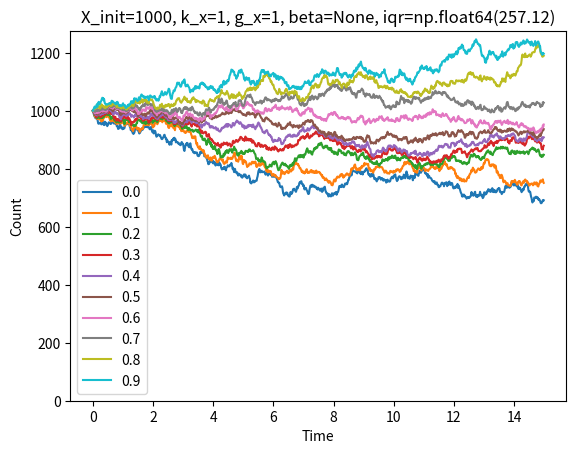

Write the Python code that produced this figure.
import matplotlib.pyplot as plt
import numpy as np
import random, sys
"""
[redacted]
"""
def stabilization(x, gamma):
  return gamma / x

def repression(x, beta):
  return beta / (x + beta)

def activation(x, alpha):
  return x / (x + alpha)

def Gillespie(N, V, y0, tlen, seed = None, spikes = []):
  '''N is the stoichiometry matrix
  rate function V. function that gives us the propensities as a function of the current state.
    V is the k reactivities or the equiibrium associations. Note V(y) gives the matrix we are looking for when starting the beginning of the algorithm.
  y0 is the initial condition/state vector.
  tlen is max length of time. We will build up to this.
  '''
  t = 0.0 #starting time
  ts = [0.0]  #reporting array, to save information
  y = np.copy(y0) #using the given initial condition
  res = [list(y)]  #lists because these will be dynamically resizing bcs we will be randomly choosing our time intervals. We could pre-allocate these in a np.array to make more efficient.
  random.seed(a=seed)
  i = 0
  status_msg = ""
  while True: #just continuously looping until there is a break from within
    """
    if i % 5e3 == 0:
      backspace = "\b" * len(status_msg)
      status_msg = f"Gillespie {i=}"
      print(backspace + status_msg, file=sys.stdout, flush = True, end="")
    """
    """
    for spiki in range(len(spikes)-1,-1,-1):
      if (abs(ts[-1] - spikes[spiki][0]) < .1):
        y[0] *= spikes[spiki][1]
        del spikes[spiki]
"""
    i += 1

    if sum(y) > 1e5:
      break

    prop = V(y) #propensities
    a0 = sum(prop) #to see total propensity
    if a0 == 0:
      break
    dt = random.expovariate(a0) #same thing as dt = np.random.exponential(1.0/a0)
    if not np.isscalar(dt):
      dt = dt[0]

    if t + dt > tlen: #if waiting time will exceed time limit
      break

    #picking with reaction to do
    idx = random.choices(population=range(len(prop)),  #population is the indexes of these propensities
                         weights = prop,   #propensities
                         k=1) #we only want one value to be picked because every time we execute a reaction, the propensities change

    #Pulling out the columns from the stoich matrix for all the specifes with respect to that reaction
    if N.ndim == 1:
      change_to_apply = N[idx]
    else:
      change_to_apply = N[:,idx] #idx applied to the state vector
    
    #need to re shape because it comes out as a 2D array
    change_to_apply.shape = len(change_to_apply) #converting to 1D array

    #Adding the time
    t += dt
    #How the state is going to change
    y+= change_to_apply #this is a np.array

    #saving the time and results so that we can use it later
    ts.append(t)
    res.append(list(y))
  print(file=sys.stdout)
  return(ts, np.array(res))

def buffering_two_bodies():
  stoich = np.array([[1,-1, 0, 0],
                     [0, 0, 1,-1]])

  k_x = 1.
  g_x = 1.
  k_y = 1.
  g_y = 1.
  f_kx = lambda x,y: x * k_x * activation(y, 1/4) #* repression(x, 25)
  f_gx = lambda x: x*g_x
  f_ky = lambda x,y: x * k_y * activation(y, 1/4) #* repression(x, 25)
  f_gy = lambda x: x*g_y
  prop_functions = lambda V: [f_kx(V[0], V[1]), f_gx(V[0]), f_ky(V[1],V[0]), f_gy(V[1])]
  X_init = 40
  Y_init = 40
  (ts, res) = Gillespie(stoich, prop_functions, np.array([X_init,Y_init]), 500, seed = None)
  xcounts = res[:,0]
  ycounts = res[:,1]
  
  plt.figure()
  plt.plot(ts, xcounts, label='X')
  plt.plot(ts, ycounts, label='Y')

  plt.xlabel('Time')
  plt.ylabel('Count')
  titleStr = f"#X0={X_init}, #{k_x=}, #{g_x=}"
  plt.title(titleStr)
  plt.legend()
  plt.show()

def simple(X_init = 50, k_x = 1, g_x = 1, beta = 50, tlen=50, seed=None):
  stoich = np.array([1,-1])
  # X_init = 50
  # k_x = 1.5 
  # g_x = 1 

  if beta is not None:
    f_k = lambda x: x*k_x * repression(x, beta) 
  else:
    f_k = lambda x: x*k_x 


  f_g = lambda x: x*g_x
  prop_functions = lambda x: [f_k(x), f_g(x)]
  (ts, res) = Gillespie(stoich, prop_functions, [X_init], tlen, seed = seed)#, spikes=[(12.4,2), (25,.5)])
  xcounts = res[:,0]
  if False:
    plt.figure()
    plt.plot(ts, xcounts, label='X')
    plt.ylim(bottom = 0)
    plt.xlabel('Time')
    plt.ylabel('Count')
    titleStr = f"#X0={X_init}, #{k_x=}, #{g_x=}"
    plt.title(titleStr)
    plt.legend()
    plt.show()
  return (ts, res, seed)


def osc_V_yc(y,c):
    return np.array([c*y[0]*y[1], c*y[1]*y[2], c*y[2]*y[0]])

def oscillation():

  osc_N = np.array([[-1,0,1],
                [1,-1,0],
                [0,1,-1]])

  y0 = np.array([200, 100, 100])
  c = 0.05
  osc_V = lambda y: osc_V_yc(y,c)
  tlen = 2
  seed = 2
  (ts, res) = Gillespie(osc_N, osc_V, y0, tlen, seed)
  xcounts = res[:,0]
  ycounts = res[:,1]
  zcounts = res[:,2]
  
  plt.figure()
  plt.plot(ts, xcounts, label='X')
  plt.plot(ts, ycounts, label='Y')
  plt.plot(ts, zcounts, label='Z')
  plt.xlabel('Time')
  plt.ylabel('Count')
  titleStr = '#X0='+str(y0[0])+', #Y0='+str(y0[1])+', #Z0='+str(y0[2])+', c='+str(c)
  plt.title(titleStr)
  plt.legend()
  plt.show()

def feedback():
  #Gillespie2(X, Y, tlen, alpha, beta, params, seed = None)
  tlen = 1000
  params = {
    'k_x': 1.125,
    'g_x': 1,
    'k_y': 1,
    'g_y': 1,
    'alpha': 0.25,
    'beta': 1e3
  }
  X0 = [10]
  Y0 =[10]
  (ts, X, Y) = Gillespie2(X0,Y0,500,params)
  plt.figure()
  plt.plot(ts, X, label='X')
  plt.plot(ts, Y, label='Y')
  #plt.plot(ts, zcounts, label='Z')
  plt.xlabel('Time')
  plt.ylabel('Count')
  titleStr = '#X0='+str(X[0])+', #Y0='+str(Y[0]) #+', #Z0='+str(y0[2])+', c='+str(c)
  plt.title(titleStr)
  plt.legend()
  plt.show()

def interpolate(plot_xs, gillespie_out):
  ts, res, _ = gillespie_out
  xcounts = res[:,0]
  interp = np.interp(plot_xs, ts, xcounts)
  interp.shape = (1, len(interp))
  return interp

def main():
  plt.figure()

  plt.xlabel('Time')
  plt.ylabel('Count')

  N = 10 # number of simulations to plot
  random.seed(1) # change this to vary the simulations
  seeds = random.sample(range(10000), k = N)
  tlen = 15 # total time (x limit of plot)

  # model parameters
  X_init = 1000
  k_x = 1
  g_x = 1
  beta = None #1000
  
  # smoothe
  plot_xs = np.arange(0, tlen, tlen/1000)
  concat = None
  
  interps = []

  for i,seed in enumerate(seeds):

    print(f"Running simple() {i=}, {seed=}", file=sys.stderr)
    interp = interpolate( plot_xs, simple(X_init = X_init, k_x= k_x, g_x = g_x, beta = beta, tlen=tlen, seed=seed))

    # plt.plot(plot_xs, interp, label=str(seed))
    interps.append(interp)
  

  concat = np.concatenate(interps, axis = 0)

  mean = np.mean(concat, axis=0)
  sd = np.std(concat, axis=0)
  for q in np.arange(0,1,.1):
    qvec = np.quantile(concat, q, axis=0)
    plt.plot(plot_xs, qvec, label="%.1f" % q)

  q0 = np.quantile(concat, 0, axis=0)
  q1 = np.quantile(concat, .25, axis=0)
  q2 = np.quantile(concat, .5, axis=0)
  q3 = np.quantile(concat, .75, axis=0)
  q4 = np.quantile(concat, 1, axis=0)
  # print(q0[-1],q1[-1],q2[-1],q3[-1],q4[-1])
  
  # plt.plot(plot_xs, q0, label="q0")
  # plt.plot(plot_xs, q1, label="q1")

  # plt.plot(plot_xs, q2, label="median")

  # plt.plot(plot_xs, q3, label="q3")
  # plt.plot(plot_xs, q4, label="q4")
  # plt.plot(plot_xs, mean, label="mean")
  # plt.plot(plot_xs, mean + 3 * sd, label="mean + 3sd")
  # plt.plot(plot_xs, mean - 3 * sd, label="mean - 3sd")
  

  print(f"{X_init=}, {k_x=}, {g_x=}, {beta=}, iqr={q3[-1]-q1[-1]}")
  iqr = round(q3[-1]-q1[-1],2)
  titleStr = f"{X_init=}, {k_x=}, {g_x=}, {beta=}, {iqr=}"
  #titleStr = f"{X_init=}, {k_x=}, {g_x=}"
  plt.title(titleStr)
  plt.legend()
  plt.ylim(bottom = 0)
  plt.show()
  
  #buffering_two_bodies()

main()